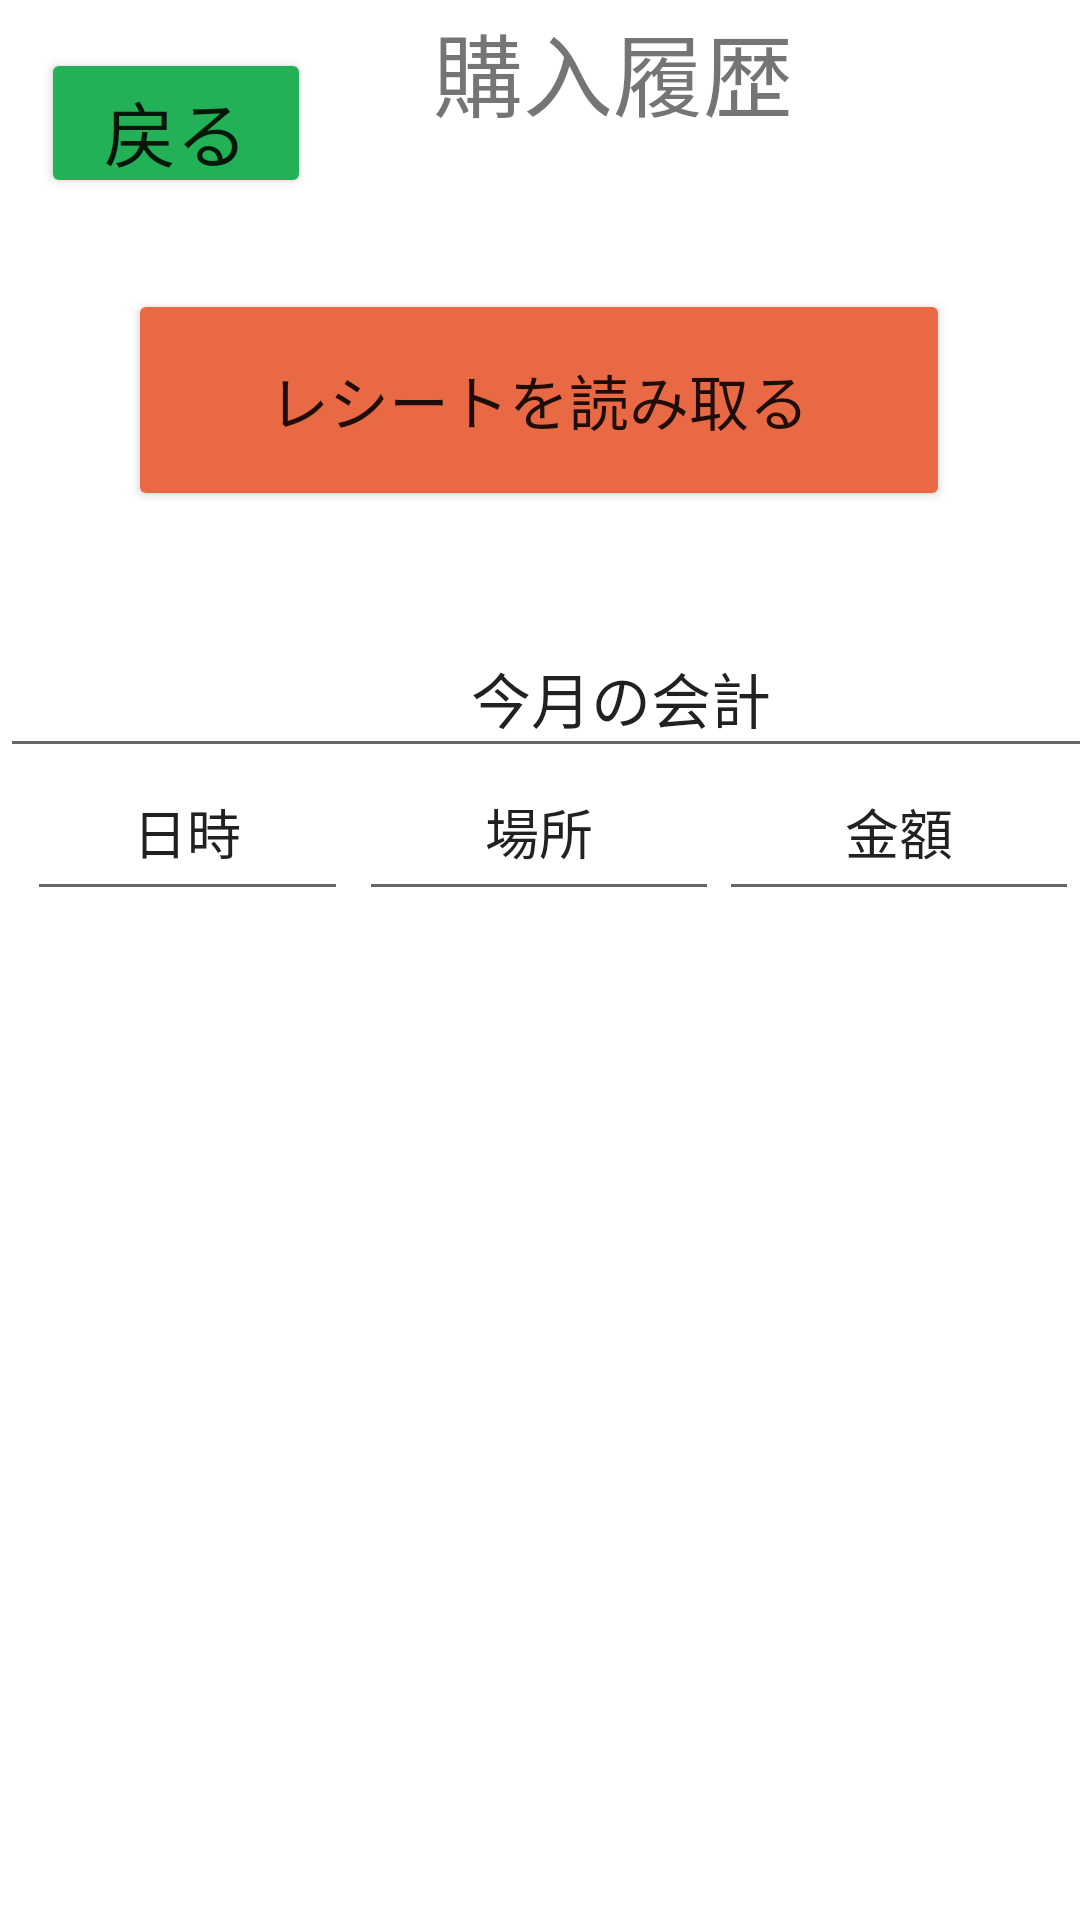

The Android layout XML behind this screen, and the referenced resources:
<!-- AndroidManifest.xml: application theme Theme.SeniorPay -->
<!-- res/layout/activity_look_history.xml -->
<?xml version="1.0" encoding="utf-8"?>
<androidx.constraintlayout.widget.ConstraintLayout xmlns:android="http://schemas.android.com/apk/res/android"
    xmlns:app="http://schemas.android.com/apk/res-auto"
    xmlns:tools="http://schemas.android.com/tools"
    android:layout_width="match_parent"
    android:layout_height="match_parent"
    tools:context=".LookHistory">

    <Button
        android:id="@+id/back"
        android:layout_width="90dp"
        android:layout_height="50dp"
        android:layout_marginTop="16dp"
        android:onClick="onClick"
        android:text="@string/back"
        android:textSize="24sp"
        app:backgroundTint="@color/m_green"
        app:layout_constraintEnd_toEndOf="parent"
        app:layout_constraintHorizontal_bias="0.051"
        app:layout_constraintStart_toStartOf="parent"
        app:layout_constraintTop_toTopOf="parent"
        tools:ignore="RtlHardcoded" />

    <Button
        android:id="@+id/button"
        android:layout_width="274dp"
        android:layout_height="74dp"
        android:text="@string/get_recipe"
        android:textSize="20sp"
        app:backgroundTint="@color/m_red"
        app:layout_constraintBottom_toBottomOf="parent"
        app:layout_constraintEnd_toEndOf="parent"
        app:layout_constraintHorizontal_bias="0.496"
        app:layout_constraintStart_toStartOf="parent"
        app:layout_constraintTop_toTopOf="parent"
        app:layout_constraintVertical_bias="0.17"
        tools:ignore="MissingConstraints" />

    <TextView
        android:id="@+id/title"
        android:layout_width="409dp"
        android:layout_height="47dp"
        android:gravity="center"
        android:text="@string/history"
        tools:ignore="MissingConstraints"
        android:textSize="30sp" />

    <EditText
        android:id="@+id/this_month"
        android:layout_width="414dp"
        android:layout_height="50dp"
        android:ems="10"
        android:gravity="center"
        android:inputType="textPersonName"
        android:text="@string/this_month"
        app:layout_constraintBottom_toBottomOf="parent"
        app:layout_constraintStart_toStartOf="parent"
        app:layout_constraintTop_toBottomOf="@+id/title"
        app:layout_constraintVertical_bias="0.293"
        android:autofillHints=""
        android:textSize="20sp"/>

    <TextView
        android:id="@+id/text_view"
        android:layout_width="103dp"
        android:layout_height="337dp"
        android:layout_marginBottom="16dp"
        android:gravity="center|top"
        android:textSize="18sp"
        app:layout_constraintBottom_toBottomOf="parent"
        app:layout_constraintHorizontal_bias="0.087"
        app:layout_constraintLeft_toLeftOf="parent"
        app:layout_constraintRight_toRightOf="parent"
        app:layout_constraintTop_toBottomOf="@+id/date"
        app:layout_constraintVertical_bias="0.48" />

    <EditText
        android:id="@+id/date"
        android:layout_width="107dp"
        android:layout_height="56dp"
        android:ems="10"
        android:gravity="center"
        android:inputType="textPersonName"
        android:text="日時"
        app:layout_constraintBottom_toBottomOf="parent"
        app:layout_constraintEnd_toStartOf="@+id/shop"
        app:layout_constraintHorizontal_bias="0.71"
        app:layout_constraintStart_toStartOf="parent"
        app:layout_constraintTop_toTopOf="parent"
        app:layout_constraintVertical_bias="0.424"
        tools:ignore="MissingConstraints" />

    <TextView
        android:id="@+id/text_view2"
        android:layout_width="121dp"
        android:layout_height="330dp"
        android:layout_marginBottom="20dp"
        android:gravity="center|top"
        android:textSize="15sp"
        app:layout_constraintBottom_toBottomOf="parent"
        app:layout_constraintLeft_toLeftOf="parent"
        app:layout_constraintRight_toRightOf="parent"
        app:layout_constraintTop_toBottomOf="@+id/shop"
        app:layout_constraintVertical_bias="0.47" />

    <EditText
        android:id="@+id/shop"
        android:layout_width="120dp"
        android:layout_height="56dp"
        android:ems="10"
        android:gravity="center"
        android:inputType="textPersonName"
        android:text="場所"
        app:layout_constraintBaseline_toBaselineOf="@+id/date"
        app:layout_constraintEnd_toEndOf="parent"
        app:layout_constraintHorizontal_bias="0.498"
        app:layout_constraintStart_toStartOf="parent"
        tools:ignore="MissingConstraints" />

    <TextView
        android:id="@+id/text_view3"
        android:layout_width="118dp"
        android:layout_height="327dp"
        android:layout_marginBottom="24dp"
        android:gravity="center|top"
        android:textSize="15sp"
        app:layout_constraintBottom_toBottomOf="parent"
        app:layout_constraintHorizontal_bias="0.945"
        app:layout_constraintLeft_toLeftOf="parent"
        app:layout_constraintRight_toRightOf="parent"
        app:layout_constraintTop_toBottomOf="@+id/price"
        app:layout_constraintVertical_bias="0.46" />

    <EditText
        android:id="@+id/price"
        android:layout_width="120dp"
        android:layout_height="56dp"
        android:ems="10"
        android:gravity="center"
        android:inputType="textPersonName"
        android:text="金額"
        app:layout_constraintBottom_toBottomOf="parent"
        app:layout_constraintEnd_toEndOf="parent"
        app:layout_constraintHorizontal_bias="0.461"
        app:layout_constraintStart_toEndOf="@+id/shop"
        app:layout_constraintTop_toTopOf="parent"
        app:layout_constraintVertical_bias="0.424"
        tools:ignore="MissingConstraints" />


</androidx.constraintlayout.widget.ConstraintLayout>
<!-- resources referenced by this layout -->
<resources>
  <color name="m_green">#22B157</color>
  <color name="m_red">#E96944</color>
  <string name="back">戻る</string>
  <string name="get_recipe">レシートを読み取る</string>
  <string name="history">購入履歴</string>
  <string name="this_month">今月の会計</string>
  <style name="Theme.SeniorPay" parent="Theme.MaterialComponents.DayNight.DarkActionBar">
          
          <item name="colorPrimary">@color/purple_500</item>
          <item name="colorPrimaryVariant">@color/purple_700</item>
          <item name="colorOnPrimary">@color/white</item>
          
          <item name="colorSecondary">@color/teal_200</item>
          <item name="colorSecondaryVariant">@color/teal_700</item>
          <item name="colorOnSecondary">@color/black</item>
          
          <item name="android:statusBarColor" tools:targetApi="21">?attr/colorPrimaryVariant</item>
          
      </style>
  <color name="purple_500">#FF6200EE</color>
  <color name="purple_700">#FF3700B3</color>
  <color name="white">#FFFFFFFF</color>
  <color name="teal_200">#FF03DAC5</color>
  <color name="teal_700">#FF018786</color>
  <color name="black">#FF000000</color>
</resources>
